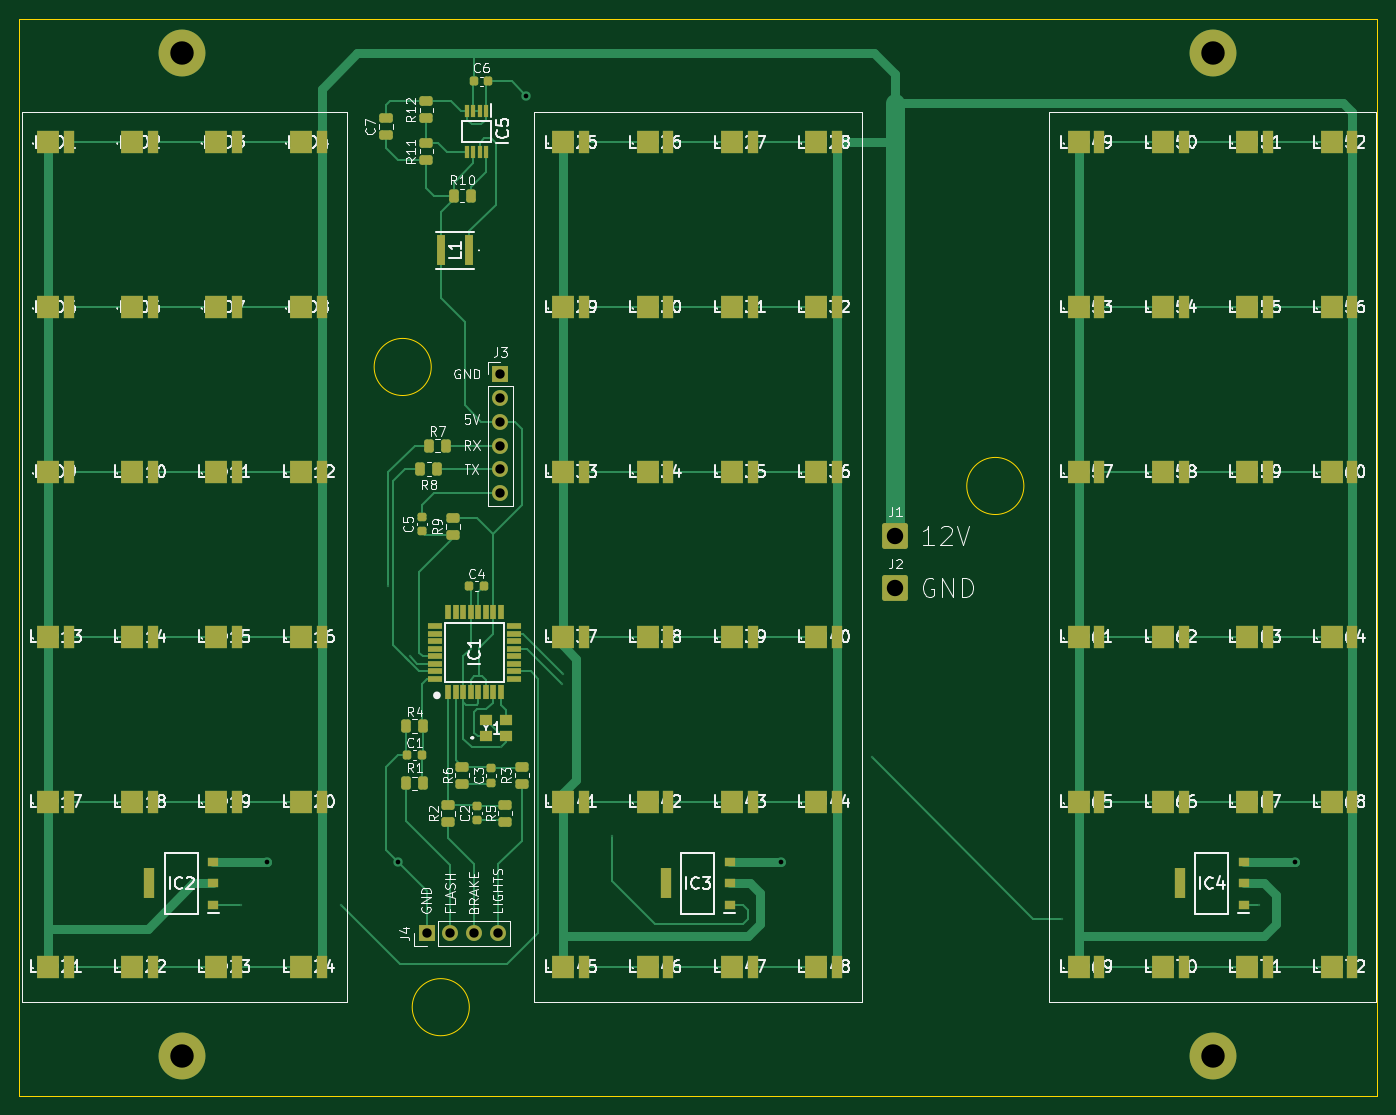
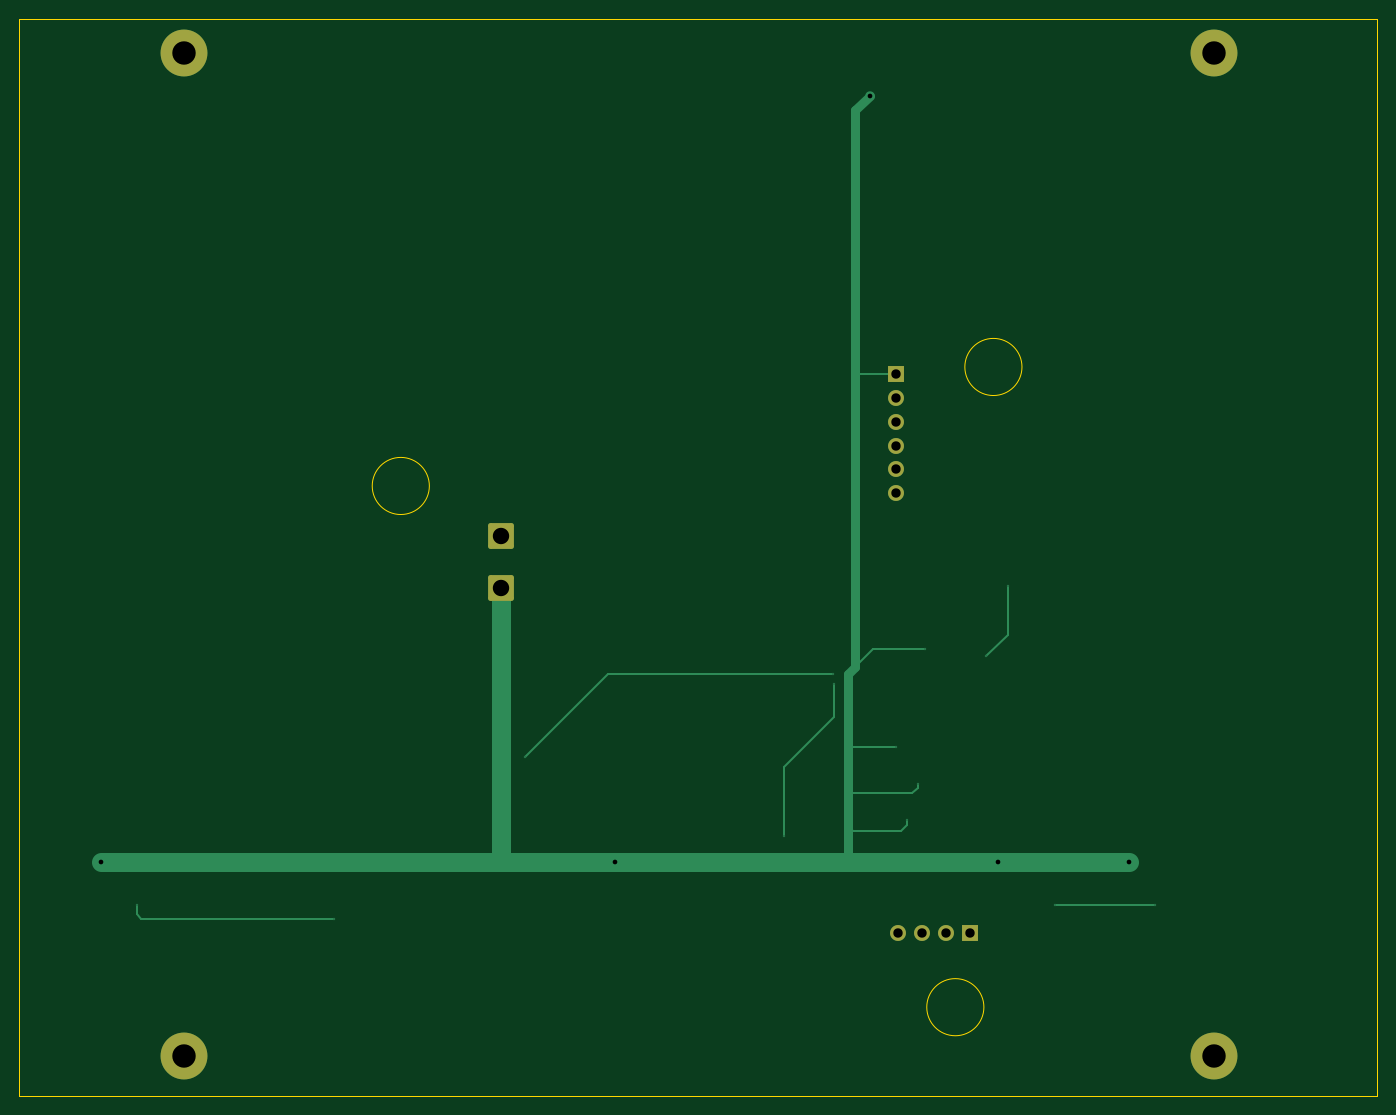
Circuit board: 11 layer files. Board 145.0 x 115.0 mm.
- bottom_copper: tail-lights-B_Cu.gbl (4772 bytes)
- bottom_mask: tail-lights-B_Mask.gbs (1663 bytes)
- paste: tail-lights-B_Paste.gbp (494 bytes)
- bottom_silk: tail-lights-B_Silkscreen.gbo (1666 bytes)
- outline: tail-lights-Edge_Cuts.gm1 (956 bytes)
- top_copper: tail-lights-F_Cu.gtl (27158 bytes)
- top_mask: tail-lights-F_Mask.gts (9661 bytes)
- paste: tail-lights-F_Paste.gtp (9032 bytes)
- top_silk: tail-lights-F_Silkscreen.gto (225624 bytes)
- drill: tail-lights-NPTH.drl (284 bytes)
- drill: tail-lights-PTH.drl (1117 bytes)

=== bottom_copper: tail-lights-B_Cu.gbl ===
G04 #@! TF.GenerationSoftware,KiCad,Pcbnew,7.0.1-0*
G04 #@! TF.CreationDate,2023-03-16T18:26:04+00:00*
G04 #@! TF.ProjectId,tail-lights,7461696c-2d6c-4696-9768-74732e6b6963,rev?*
G04 #@! TF.SameCoordinates,Original*
G04 #@! TF.FileFunction,Copper,L2,Bot*
G04 #@! TF.FilePolarity,Positive*
%FSLAX46Y46*%
G04 Gerber Fmt 4.6, Leading zero omitted, Abs format (unit mm)*
G04 Created by KiCad (PCBNEW 7.0.1-0) date 2023-03-16 18:26:04*
%MOMM*%
%LPD*%
G01*
G04 APERTURE LIST*
G04 Aperture macros list*
%AMRoundRect*
0 Rectangle with rounded corners*
0 $1 Rounding radius*
0 $2 $3 $4 $5 $6 $7 $8 $9 X,Y pos of 4 corners*
0 Add a 4 corners polygon primitive as box body*
4,1,4,$2,$3,$4,$5,$6,$7,$8,$9,$2,$3,0*
0 Add four circle primitives for the rounded corners*
1,1,$1+$1,$2,$3*
1,1,$1+$1,$4,$5*
1,1,$1+$1,$6,$7*
1,1,$1+$1,$8,$9*
0 Add four rect primitives between the rounded corners*
20,1,$1+$1,$2,$3,$4,$5,0*
20,1,$1+$1,$4,$5,$6,$7,0*
20,1,$1+$1,$6,$7,$8,$9,0*
20,1,$1+$1,$8,$9,$2,$3,0*%
G04 Aperture macros list end*
G04 #@! TA.AperFunction,ComponentPad*
%ADD10R,1.700000X1.700000*%
G04 #@! TD*
G04 #@! TA.AperFunction,ComponentPad*
%ADD11O,1.700000X1.700000*%
G04 #@! TD*
G04 #@! TA.AperFunction,ComponentPad*
%ADD12C,5.000000*%
G04 #@! TD*
G04 #@! TA.AperFunction,ComponentPad*
%ADD13RoundRect,0.250000X-1.125000X-1.125000X1.125000X-1.125000X1.125000X1.125000X-1.125000X1.125000X0*%
G04 #@! TD*
G04 #@! TA.AperFunction,ViaPad*
%ADD14C,0.250000*%
G04 #@! TD*
G04 #@! TA.AperFunction,ViaPad*
%ADD15C,1.000000*%
G04 #@! TD*
G04 #@! TA.AperFunction,Conductor*
%ADD16C,0.250000*%
G04 #@! TD*
G04 #@! TA.AperFunction,Conductor*
%ADD17C,1.000000*%
G04 #@! TD*
G04 #@! TA.AperFunction,Conductor*
%ADD18C,2.000000*%
G04 #@! TD*
G04 APERTURE END LIST*
D10*
X70622000Y-124460000D03*
D11*
X73162000Y-124460000D03*
X75702000Y-124460000D03*
X78242000Y-124460000D03*
D12*
X44500000Y-137500000D03*
D13*
X120650000Y-82042000D03*
D12*
X154500000Y-30500000D03*
D10*
X78486000Y-64770000D03*
D11*
X78486000Y-67310000D03*
X78486000Y-69850000D03*
X78486000Y-72390000D03*
X78486000Y-74930000D03*
X78486000Y-77470000D03*
D13*
X120650000Y-87630000D03*
D12*
X154500000Y-137500000D03*
X44500000Y-30500000D03*
D14*
X61468000Y-121412000D03*
X50800000Y-121412000D03*
X85090000Y-97790000D03*
X90424000Y-114046000D03*
X138430000Y-122936000D03*
X85140511Y-96723489D03*
X159512000Y-121412000D03*
X118110000Y-105664000D03*
D15*
X81280000Y-35052000D03*
X67564000Y-116840000D03*
X108444000Y-116826000D03*
D14*
X78518000Y-104616000D03*
X75324000Y-94094000D03*
X77338500Y-112399500D03*
X76153000Y-108505000D03*
D15*
X53594000Y-116840000D03*
X163322000Y-116840000D03*
D14*
X66548000Y-87376000D03*
X68834000Y-94868282D03*
D16*
X83566000Y-96774000D02*
X80886000Y-94094000D01*
X80886000Y-94094000D02*
X75324000Y-94094000D01*
D17*
X83566000Y-96774000D02*
X82804000Y-96012000D01*
X82804000Y-96012000D02*
X82804000Y-65024000D01*
X83566000Y-104394000D02*
X83566000Y-96774000D01*
X82804000Y-36576000D02*
X82804000Y-65024000D01*
X81280000Y-35052000D02*
X82804000Y-36576000D01*
D16*
X50800000Y-121412000D02*
X61468000Y-121412000D01*
X90424000Y-106680000D02*
X90424000Y-114046000D01*
X85090000Y-101346000D02*
X90424000Y-106680000D01*
X85090000Y-97790000D02*
X85090000Y-101346000D01*
X109169489Y-96723489D02*
X118110000Y-105664000D01*
X159512000Y-122428000D02*
X159004000Y-122936000D01*
X159004000Y-122936000D02*
X138430000Y-122936000D01*
X85140511Y-96723489D02*
X109169489Y-96723489D01*
X159512000Y-121412000D02*
X159512000Y-122428000D01*
D18*
X83566000Y-116840000D02*
X108430000Y-116840000D01*
D17*
X83566000Y-116840000D02*
X83566000Y-113030000D01*
D16*
X76153000Y-108919000D02*
X76708000Y-109474000D01*
D18*
X108444000Y-116826000D02*
X163308000Y-116826000D01*
D16*
X76153000Y-108505000D02*
X76153000Y-108919000D01*
X76708000Y-109474000D02*
X83312000Y-109474000D01*
D18*
X108430000Y-116840000D02*
X108444000Y-116826000D01*
X120650000Y-87630000D02*
X120650000Y-116812000D01*
D16*
X83344000Y-104616000D02*
X83566000Y-104394000D01*
D17*
X83566000Y-113030000D02*
X83566000Y-109220000D01*
D16*
X77338500Y-112898500D02*
X77978000Y-113538000D01*
X82550000Y-64770000D02*
X82804000Y-65024000D01*
D18*
X53594000Y-116840000D02*
X67564000Y-116840000D01*
D16*
X77338500Y-112399500D02*
X77338500Y-112898500D01*
D17*
X83566000Y-109220000D02*
X83566000Y-104394000D01*
D18*
X67564000Y-116840000D02*
X83566000Y-116840000D01*
D16*
X78518000Y-104616000D02*
X83344000Y-104616000D01*
X83312000Y-109474000D02*
X83566000Y-109220000D01*
X77978000Y-113538000D02*
X83058000Y-113538000D01*
D17*
X163308000Y-116826000D02*
X163322000Y-116840000D01*
D16*
X78486000Y-64770000D02*
X82550000Y-64770000D01*
X83058000Y-113538000D02*
X83566000Y-113030000D01*
X66548000Y-92582282D02*
X68834000Y-94868282D01*
X66548000Y-87376000D02*
X66548000Y-92582282D01*
M02*

=== bottom_mask: tail-lights-B_Mask.gbs (1663 bytes, source withheld) ===
=== paste: tail-lights-B_Paste.gbp ===
G04 #@! TF.GenerationSoftware,KiCad,Pcbnew,7.0.1-0*
G04 #@! TF.CreationDate,2023-03-16T18:26:04+00:00*
G04 #@! TF.ProjectId,tail-lights,7461696c-2d6c-4696-9768-74732e6b6963,rev?*
G04 #@! TF.SameCoordinates,Original*
G04 #@! TF.FileFunction,Paste,Bot*
G04 #@! TF.FilePolarity,Positive*
%FSLAX46Y46*%
G04 Gerber Fmt 4.6, Leading zero omitted, Abs format (unit mm)*
G04 Created by KiCad (PCBNEW 7.0.1-0) date 2023-03-16 18:26:04*
%MOMM*%
%LPD*%
G01*
G04 APERTURE LIST*
G04 APERTURE END LIST*
M02*

=== bottom_silk: tail-lights-B_Silkscreen.gbo (1666 bytes, source withheld) ===
=== outline: tail-lights-Edge_Cuts.gm1 ===
G04 #@! TF.GenerationSoftware,KiCad,Pcbnew,7.0.1-0*
G04 #@! TF.CreationDate,2023-03-16T18:26:04+00:00*
G04 #@! TF.ProjectId,tail-lights,7461696c-2d6c-4696-9768-74732e6b6963,rev?*
G04 #@! TF.SameCoordinates,Original*
G04 #@! TF.FileFunction,Profile,NP*
%FSLAX46Y46*%
G04 Gerber Fmt 4.6, Leading zero omitted, Abs format (unit mm)*
G04 Created by KiCad (PCBNEW 7.0.1-0) date 2023-03-16 18:26:04*
%MOMM*%
%LPD*%
G01*
G04 APERTURE LIST*
G04 #@! TA.AperFunction,Profile*
%ADD10C,0.100000*%
G04 #@! TD*
G04 APERTURE END LIST*
D10*
X27094000Y-141828000D02*
X172094000Y-141828000D01*
X75184000Y-132334000D02*
G75*
G03*
X75184000Y-132334000I-3048000J0D01*
G01*
X71120000Y-64008000D02*
G75*
G03*
X71120000Y-64008000I-3048000J0D01*
G01*
X134366000Y-76708000D02*
G75*
G03*
X134366000Y-76708000I-3048000J0D01*
G01*
X27094000Y-26828000D02*
X27094000Y-141828000D01*
X27094000Y-26828000D02*
X172094000Y-26828000D01*
X172094000Y-26828000D02*
X172094000Y-141828000D01*
M02*

=== top_copper: tail-lights-F_Cu.gtl (27158 bytes, source omitted) ===
=== top_mask: tail-lights-F_Mask.gts (9661 bytes, source omitted) ===
=== paste: tail-lights-F_Paste.gtp (9032 bytes, source omitted) ===
=== top_silk: tail-lights-F_Silkscreen.gto (225624 bytes, source omitted) ===
=== drill: tail-lights-NPTH.drl ===
M48
; DRILL file {KiCad 7.0.1-0} date 2023 March 16, Thursday 18:26:44
; FORMAT={-:-/ absolute / metric / decimal}
; #@! TF.CreationDate,2023-03-16T18:26:44+00:00
; #@! TF.GenerationSoftware,Kicad,Pcbnew,7.0.1-0
; #@! TF.FileFunction,NonPlated,1,2,NPTH
FMAT,2
METRIC
%
G90
G05
T0
M30

=== drill: tail-lights-PTH.drl ===
M48
; DRILL file {KiCad 7.0.1-0} date 2023 March 16, Thursday 18:26:44
; FORMAT={-:-/ absolute / metric / decimal}
; #@! TF.CreationDate,2023-03-16T18:26:44+00:00
; #@! TF.GenerationSoftware,Kicad,Pcbnew,7.0.1-0
; #@! TF.FileFunction,Plated,1,2,PTH
FMAT,2
METRIC
; #@! TA.AperFunction,Plated,PTH,ViaDrill
T1C0.100
; #@! TA.AperFunction,Plated,PTH,ViaDrill
T2C0.500
; #@! TA.AperFunction,Plated,PTH,ComponentDrill
T3C1.000
; #@! TA.AperFunction,Plated,PTH,ComponentDrill
T4C1.750
; #@! TA.AperFunction,Plated,PTH,ComponentDrill
T5C2.500
%
G90
G05
T1
X50.8Y-121.412
X61.468Y-121.412
X66.548Y-87.376
X68.834Y-94.868
X75.324Y-94.094
X76.153Y-108.505
X77.338Y-112.399
X78.518Y-104.616
X85.09Y-97.79
X85.141Y-96.723
X90.424Y-114.046
X118.11Y-105.664
X138.43Y-122.936
X159.512Y-121.412
T2
X53.594Y-116.84
X67.564Y-116.84
X81.28Y-35.052
X108.444Y-116.826
X163.322Y-116.84
T3
X70.622Y-124.46
X73.162Y-124.46
X75.702Y-124.46
X78.242Y-124.46
X78.486Y-64.77
X78.486Y-67.31
X78.486Y-69.85
X78.486Y-72.39
X78.486Y-74.93
X78.486Y-77.47
T4
X120.65Y-82.042
X120.65Y-87.63
T5
X44.5Y-30.5
X44.5Y-137.5
X154.5Y-30.5
X154.5Y-137.5
T0
M30
